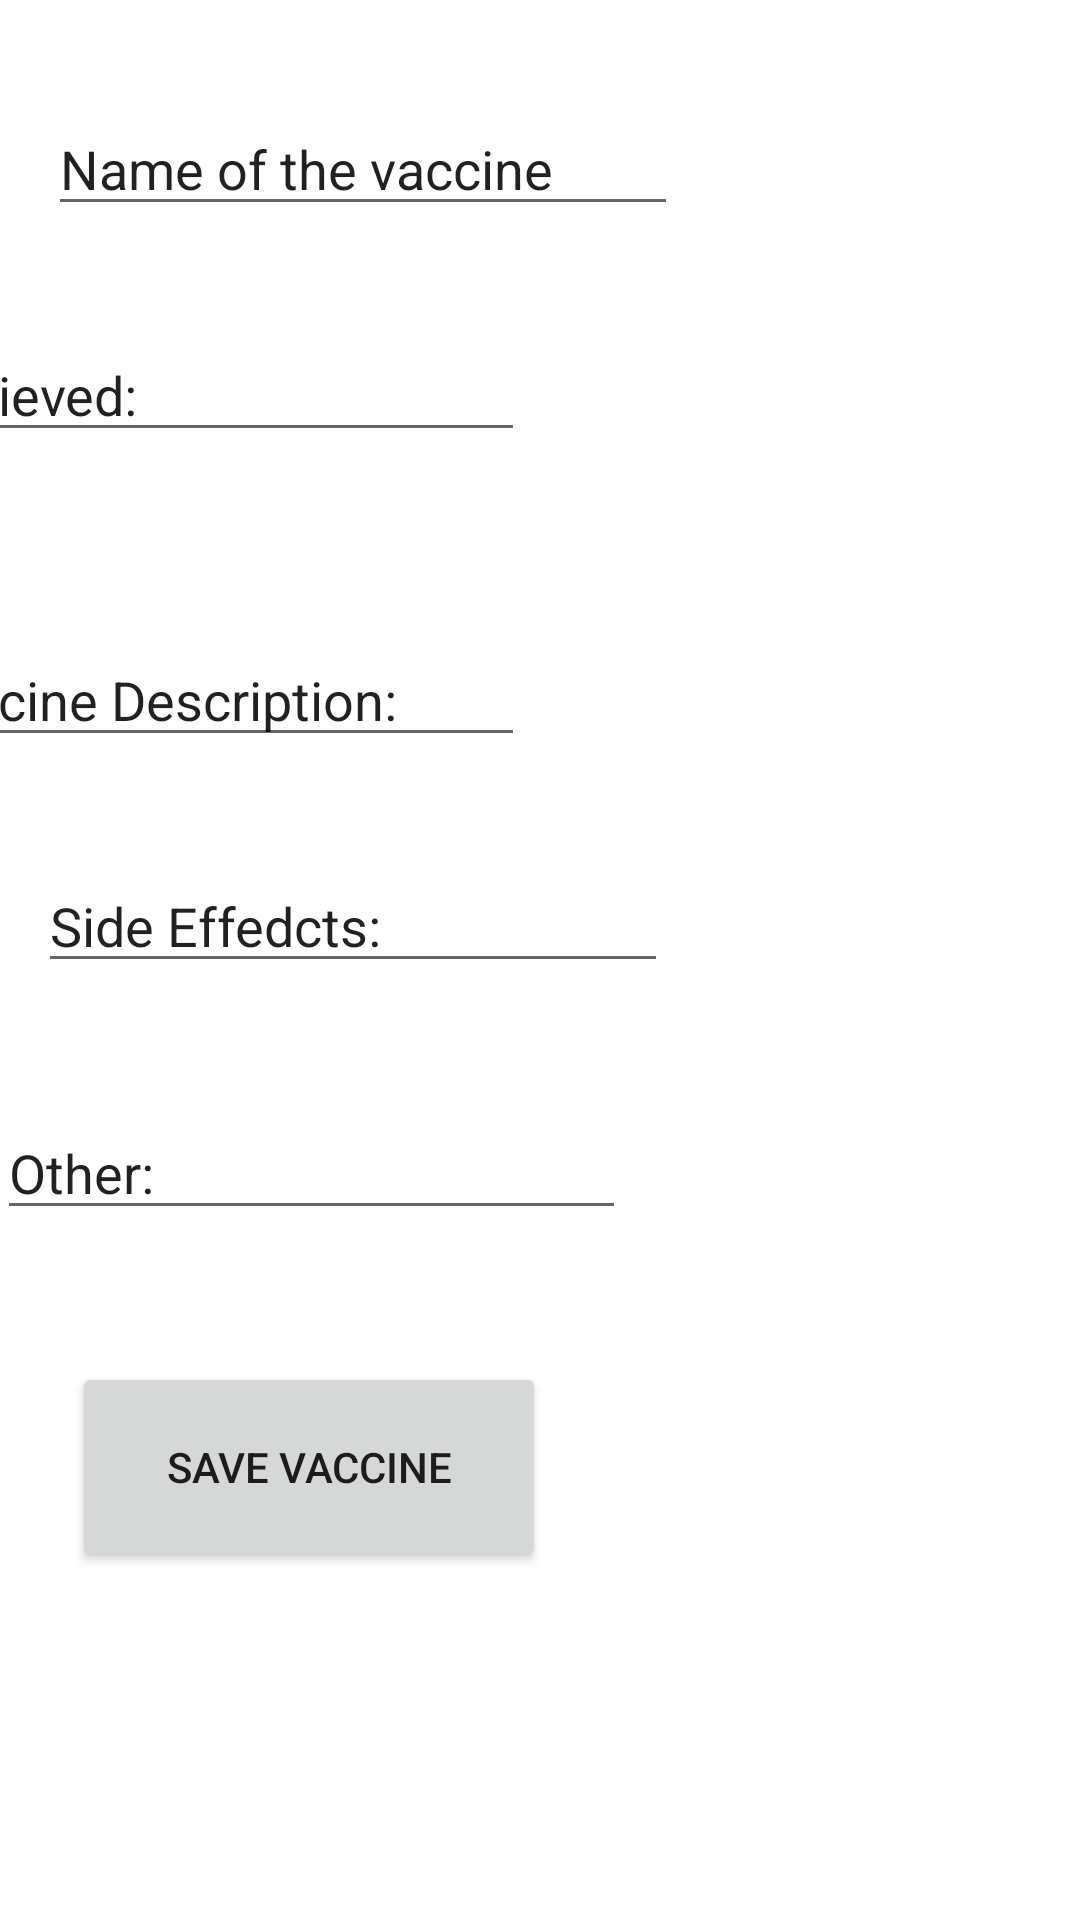

Here is an Android app screen rendered from its layout file. Give the layout XML and the strings, colors and styles it references.
<!-- AndroidManifest.xml: application theme Theme.VaxDiscussions -->
<!-- res/layout/activity_diphtheria.xml -->
<?xml version="1.0" encoding="utf-8"?>
<androidx.constraintlayout.widget.ConstraintLayout xmlns:android="http://schemas.android.com/apk/res/android"
    xmlns:app="http://schemas.android.com/apk/res-auto"
    xmlns:tools="http://schemas.android.com/tools"
    android:layout_width="match_parent"
    android:layout_height="match_parent"
    tools:context=".Diphtheria">

    <EditText
        android:id="@+id/Diphtheria"
        android:layout_width="wrap_content"
        android:layout_height="wrap_content"
        android:layout_marginStart="16dp"
        android:layout_marginLeft="16dp"
        android:layout_marginTop="24dp"
        android:layout_marginEnd="185dp"
        android:layout_marginRight="185dp"
        android:layout_marginBottom="24dp"
        android:ems="10"
        android:inputType="textPersonName"
        android:text="Name of the vaccine"
        app:layout_constraintBottom_toTopOf="@+id/Diphtheria_recieved_date"
        app:layout_constraintEnd_toEndOf="parent"
        app:layout_constraintHorizontal_bias="0.0"
        app:layout_constraintStart_toStartOf="parent"
        app:layout_constraintTop_toTopOf="parent" />

    <EditText
        android:id="@+id/Diphtheria_recieved_date"
        android:layout_width="wrap_content"
        android:layout_height="wrap_content"
        android:layout_marginStart="16dp"
        android:layout_marginLeft="16dp"
        android:layout_marginEnd="185dp"
        android:layout_marginRight="185dp"
        android:layout_marginBottom="50dp"
        android:ems="10"
        android:inputType="textPersonName"
        android:text="Recieved:"
        app:layout_constraintBottom_toTopOf="@+id/Diphtheria_vac_des"
        app:layout_constraintEnd_toEndOf="parent"
        app:layout_constraintHorizontal_bias="1.0"
        app:layout_constraintStart_toStartOf="parent"
        app:layout_constraintTop_toBottomOf="@+id/Diphtheria" />

    <EditText
        android:id="@+id/Diphtheria_vac_des"
        android:layout_width="wrap_content"
        android:layout_height="wrap_content"
        android:layout_marginStart="16dp"
        android:layout_marginLeft="16dp"
        android:layout_marginEnd="185dp"
        android:layout_marginRight="185dp"
        android:layout_marginBottom="24dp"
        android:ems="10"
        android:inputType="textPersonName"
        android:text="Vaccine Description:"
        app:layout_constraintBottom_toTopOf="@+id/Diphtheria_side_effects"
        app:layout_constraintEnd_toEndOf="parent"
        app:layout_constraintHorizontal_bias="1.0"
        app:layout_constraintStart_toStartOf="parent"
        app:layout_constraintTop_toBottomOf="@+id/Diphtheria_recieved_date" />

    <EditText
        android:id="@+id/Diphtheria_side_effects"
        android:layout_width="wrap_content"
        android:layout_height="wrap_content"
        android:layout_marginBottom="24dp"
        android:ems="10"
        android:inputType="textPersonName"
        android:text="Side Effedcts:"
        app:layout_constraintBottom_toTopOf="@+id/Diphtheria_other_vac_info"
        app:layout_constraintEnd_toEndOf="parent"
        app:layout_constraintHorizontal_bias="0.084"
        app:layout_constraintStart_toStartOf="parent"
        app:layout_constraintTop_toBottomOf="@+id/Diphtheria_vac_des" />

    <EditText
        android:id="@+id/Diphtheria_other_vac_info"
        android:layout_width="wrap_content"
        android:layout_height="wrap_content"
        android:layout_marginStart="24dp"
        android:layout_marginLeft="24dp"
        android:layout_marginTop="7dp"
        android:layout_marginEnd="177dp"
        android:layout_marginRight="177dp"
        android:layout_marginBottom="34dp"
        android:ems="10"
        android:inputType="textPersonName"
        android:text="Other:"
        app:layout_constraintBottom_toTopOf="@+id/button_save_vacc"
        app:layout_constraintEnd_toEndOf="parent"
        app:layout_constraintStart_toStartOf="parent"
        app:layout_constraintTop_toBottomOf="@+id/Diphtheria_side_effects" />

    <Button
        android:id="@+id/button_save_vacc"
        android:layout_width="158dp"
        android:layout_height="70dp"
        android:layout_marginStart="24dp"
        android:layout_marginLeft="24dp"
        android:layout_marginTop="99dp"
        android:layout_marginEnd="32dp"
        android:layout_marginRight="32dp"
        android:layout_marginBottom="116dp"
        android:text="Save Vaccine"
        app:layout_constraintBottom_toBottomOf="parent"
        app:layout_constraintEnd_toEndOf="parent"
        app:layout_constraintHorizontal_bias="0.0"
        app:layout_constraintStart_toStartOf="parent"
        app:layout_constraintTop_toBottomOf="@+id/other_vac_info" />


</androidx.constraintlayout.widget.ConstraintLayout>
<!-- resources referenced by this layout -->
<resources>
  <style name="Theme.VaxDiscussions" parent="Theme.MaterialComponents.DayNight.DarkActionBar">
          
          <item name="colorPrimary">@color/purple_500</item>
          <item name="colorPrimaryVariant">@color/purple_700</item>
          <item name="colorOnPrimary">@color/white</item>
          
          <item name="colorSecondary">@color/teal_200</item>
          <item name="colorSecondaryVariant">@color/teal_700</item>
          <item name="colorOnSecondary">@color/black</item>
          
          <item name="android:statusBarColor" tools:targetApi="l">?attr/colorPrimaryVariant</item>
          
      </style>
  <!-- not gathered from this repository: default colours our renderer supplied (Android Studio template values) -->
  <color name="purple_500">#FF6200EE</color>
  <color name="purple_700">#FF3700B3</color>
  <color name="teal_200">#FF03DAC5</color>
  <color name="teal_700">#FF018786</color>
  <color name="black">#FF000000</color>
  <color name="white">#FFFFFFFF</color>
</resources>
